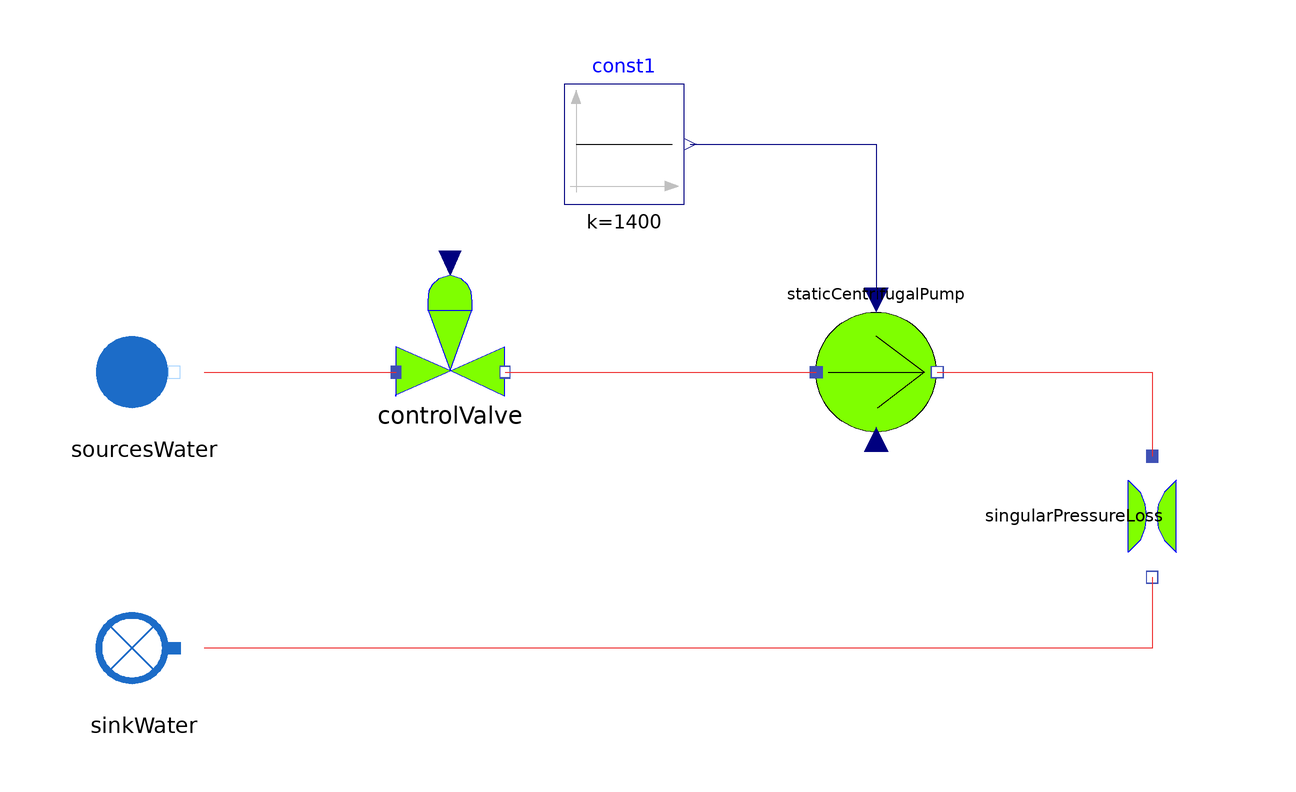

The Modelica model whose source follows is shown above as a component diagram (icons at their Placement, wires along their Line points).

model TestPumpPressureLoss_1
  import MetroscopeModelingLibrary;
  input Real valveOpening(start=1);
  MetroscopeModelingLibrary.WaterSteam.PressureLosses.ControlValve controlValve
    annotation (Placement(visible = true, transformation(origin={-45,17},         extent={{
            -9.00001,-11},{9.00001,11}},                                                                                     rotation = 0)));
  MetroscopeModelingLibrary.WaterSteam.BoundaryConditions.Source sourcesWater
    annotation (Placement(visible=true, transformation(extent={{-106,0},{-86,20}},
          rotation=0)));
  MetroscopeModelingLibrary.WaterSteam.BoundaryConditions.Sink sinkWater
    annotation (Placement(transformation(extent={{-86,-46},{-106,-26}})));
  MetroscopeModelingLibrary.WaterSteam.Machines.StaticCentrifugalPump
    staticCentrifugalPump
    annotation (Placement(transformation(extent={{16,20},{36,0}})));
  Modelica.Blocks.Sources.Constant const1(k=1400)
    annotation (Placement(transformation(extent={{-26,38},{-6,58}})));
  MetroscopeModelingLibrary.WaterSteam.PressureLosses.SingularPressureLoss
    singularPressureLoss annotation (Placement(transformation(
        extent={{-10,-10},{10,10}},
        rotation=-90,
        origin={72,-14})));
equation
  connect(controlValve.C_out, staticCentrifugalPump.C_in) annotation (
    Line(points={{-35.82,10},{16,10}},  color = {238, 46, 47}));
  connect(sourcesWater.C_out, controlValve.C_in) annotation (
    Line(points={{-86,10},{-54,10}},      color = {238, 46, 47}));
  sourcesWater.P_out = 2e5;
  sourcesWater.T_vol = 15 + 273.15;
  sinkWater.P_in = 2.2e5;
  sinkWater.T_vol = 85 + 273.15;
  controlValve.Cvmax = 8005.42;
  controlValve.Opening = valveOpening;
  singularPressureLoss.Kfr = 1e3;
  staticCentrifugalPump.VRotn=1400;
  staticCentrifugalPump.rm=0.85;
  staticCentrifugalPump.a1=-88.67;
  staticCentrifugalPump.a2=0;
  staticCentrifugalPump.a3=43.15;
  staticCentrifugalPump.b1=-3.7751;
  staticCentrifugalPump.b2=3.61;
  staticCentrifugalPump.b3=-0.0075464;
  staticCentrifugalPump.rhmin=0.20;
  connect(const1.y, staticCentrifugalPump.VRot)
    annotation (Line(points={{-5,48},{26,48},{26,22}},       color={0,0,127}));
  connect(staticCentrifugalPump.C_out, singularPressureLoss.C_in)
    annotation (Line(points={{36.2,10},{72,10},{72,-4}}, color={238,46,47}));
  connect(singularPressureLoss.C_out, sinkWater.C_in) annotation (Line(points={{72,
          -24.2},{72,-36},{-86,-36}},    color={238,46,47}));
  annotation (Icon(coordinateSystem(preserveAspectRatio=false)), Diagram(
        coordinateSystem(preserveAspectRatio=false)));
end TestPumpPressureLoss_1;